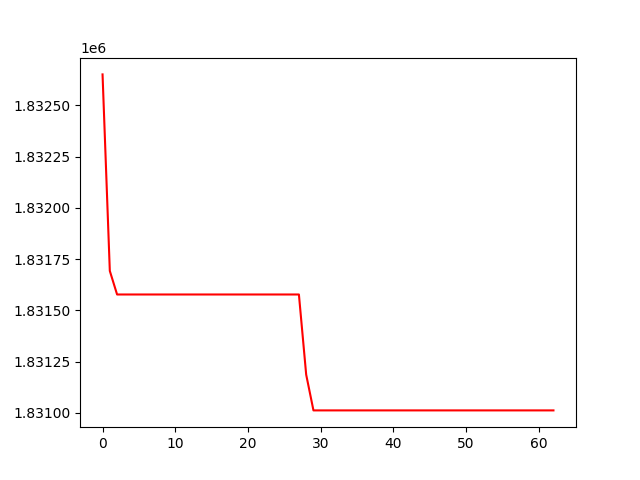

Values plotted in this chart, from the file beside it:
, 0
0, 1832651
1, 1831692
2, 1831577
3, 1831577
4, 1831577
5, 1831577
6, 1831577
7, 1831577
8, 1831577
9, 1831577
10, 1831577
11, 1831577
12, 1831577
13, 1831577
14, 1831577
15, 1831577
16, 1831577
17, 1831577
18, 1831577
19, 1831577
20, 1831577
21, 1831577
22, 1831577
23, 1831577
24, 1831577
25, 1831577
26, 1831577
27, 1831577
28, 1831186
29, 1831012
30, 1831012
31, 1831012
32, 1831012
33, 1831012
34, 1831012
35, 1831012
36, 1831012
37, 1831012
38, 1831012
39, 1831012
40, 1831012
41, 1831012
42, 1831012
43, 1831012
44, 1831012
45, 1831012
46, 1831012
47, 1831012
48, 1831012
49, 1831012
50, 1831012
51, 1831012
52, 1831012
53, 1831012
54, 1831012
55, 1831012
56, 1831012
57, 1831012
58, 1831012
59, 1831012
... 3 more rows
